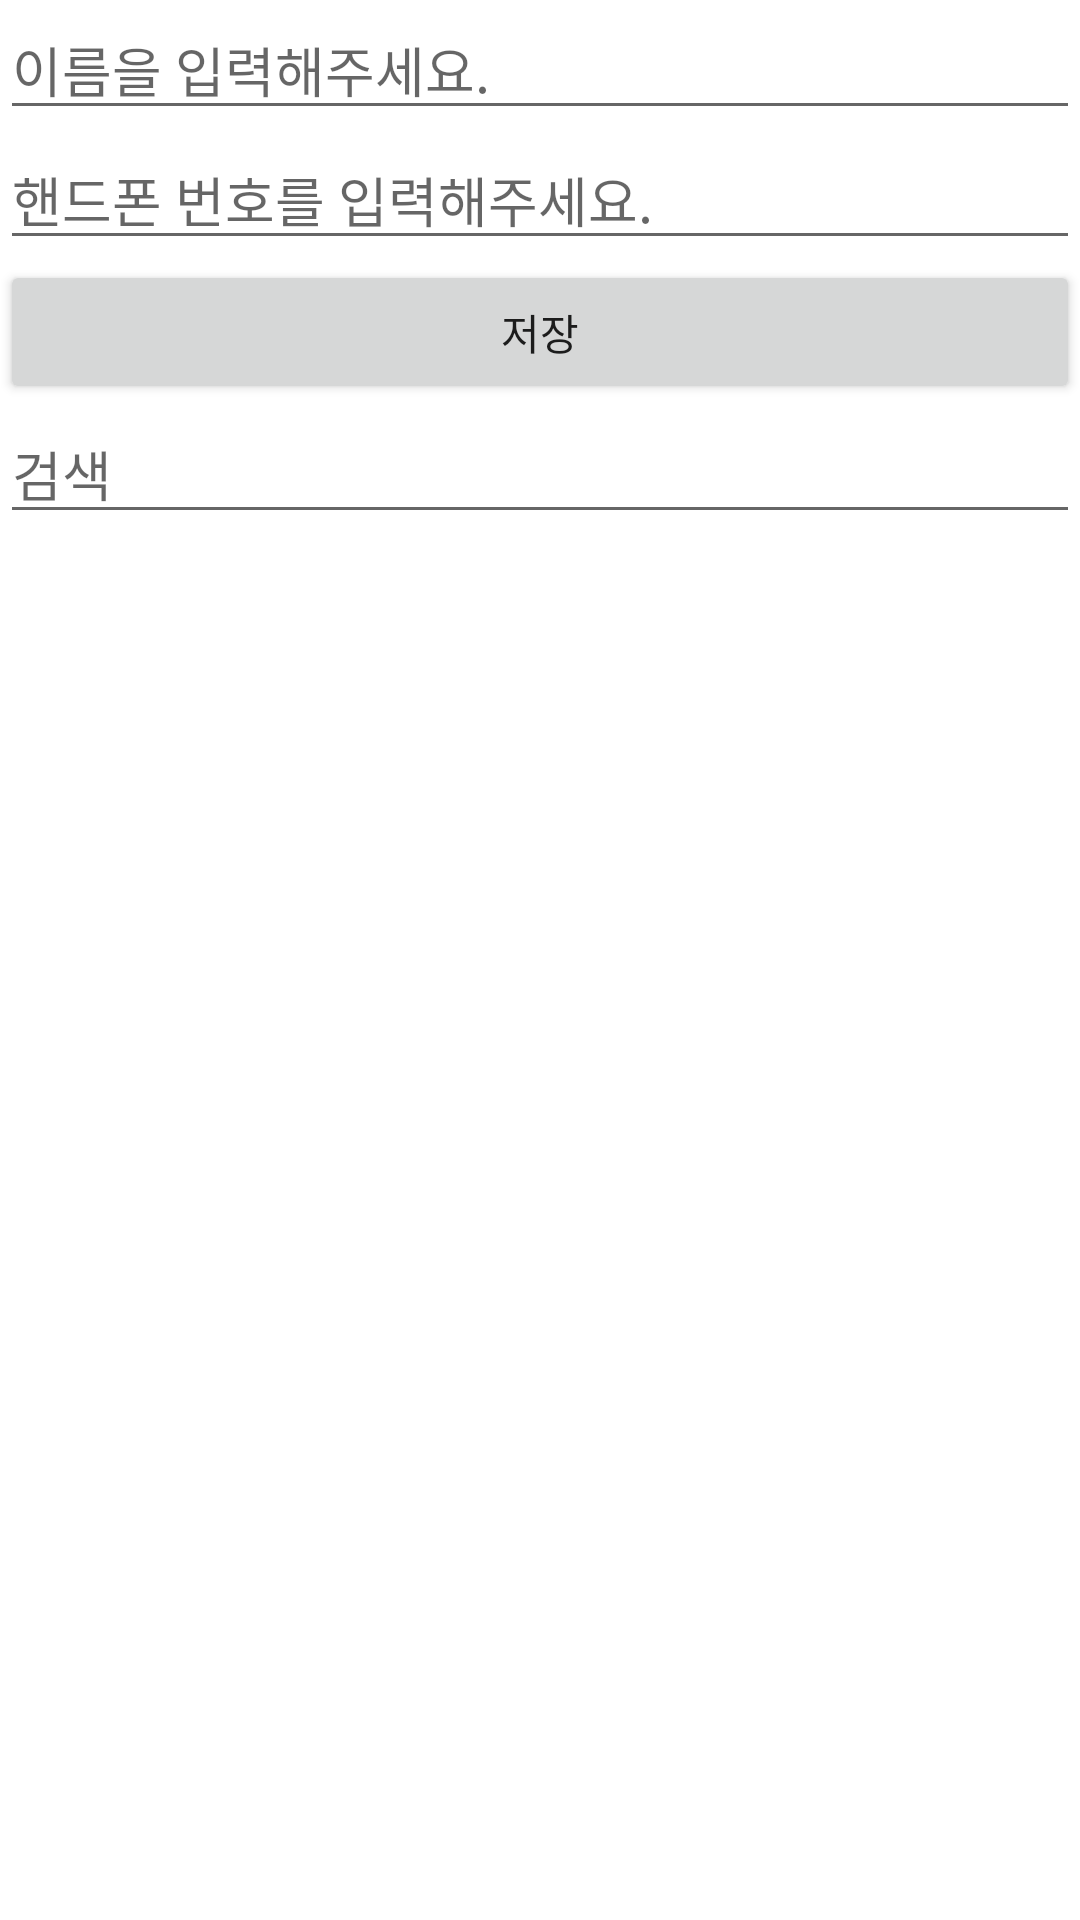

Reconstruct the res/layout file that produces this screen, plus the resources it refers to.
<!-- AndroidManifest.xml: application theme Theme.MobileNumberSample -->
<!-- res/layout/activity_main.xml -->
<?xml version="1.0" encoding="utf-8"?>
<androidx.appcompat.widget.LinearLayoutCompat xmlns:android="http://schemas.android.com/apk/res/android"
    xmlns:app="http://schemas.android.com/apk/res-auto"
    xmlns:tools="http://schemas.android.com/tools"
    android:layout_width="match_parent"
    android:layout_height="match_parent"
    android:orientation="vertical"
    tools:context=".MainActivity">

   <EditText
       android:id="@+id/edit_name"
       android:layout_width="match_parent"
       android:layout_height="wrap_content"
       android:hint="이름을 입력해주세요."/>

    <EditText
        android:id="@+id/edit_number"
        android:layout_width="match_parent"
        android:layout_height="wrap_content"
        android:hint="핸드폰 번호를 입력해주세요."/>

    <Button
        android:id="@+id/btn_save"
        android:layout_width="match_parent"
        android:layout_height="wrap_content"
        android:text="저장"/>

    <EditText
        android:id="@+id/edit_search"
        android:layout_width="match_parent"
        android:layout_height="wrap_content"
        android:hint="검색"/>

    <androidx.recyclerview.widget.RecyclerView
        android:id="@+id/recycler"
        android:layout_width="match_parent"
        android:layout_height="wrap_content"/>

</androidx.appcompat.widget.LinearLayoutCompat>
<!-- resources referenced by this layout -->
<resources>
  <style name="Theme.MobileNumberSample" parent="Theme.MaterialComponents.DayNight.DarkActionBar">
          
          <item name="colorPrimary">@color/purple_500</item>
          <item name="colorPrimaryVariant">@color/purple_700</item>
          <item name="colorOnPrimary">@color/white</item>
          
          <item name="colorSecondary">@color/teal_200</item>
          <item name="colorSecondaryVariant">@color/teal_700</item>
          <item name="colorOnSecondary">@color/black</item>
          
          <item name="android:statusBarColor" tools:targetApi="l">?attr/colorPrimaryVariant</item>
          
      </style>
  <!-- not gathered from this repository: default colours our renderer supplied (Android Studio template values) -->
  <color name="purple_500">#FF6200EE</color>
  <color name="purple_700">#FF3700B3</color>
  <color name="teal_200">#FF03DAC5</color>
  <color name="teal_700">#FF018786</color>
  <color name="black">#FF000000</color>
  <color name="white">#FFFFFFFF</color>
</resources>
